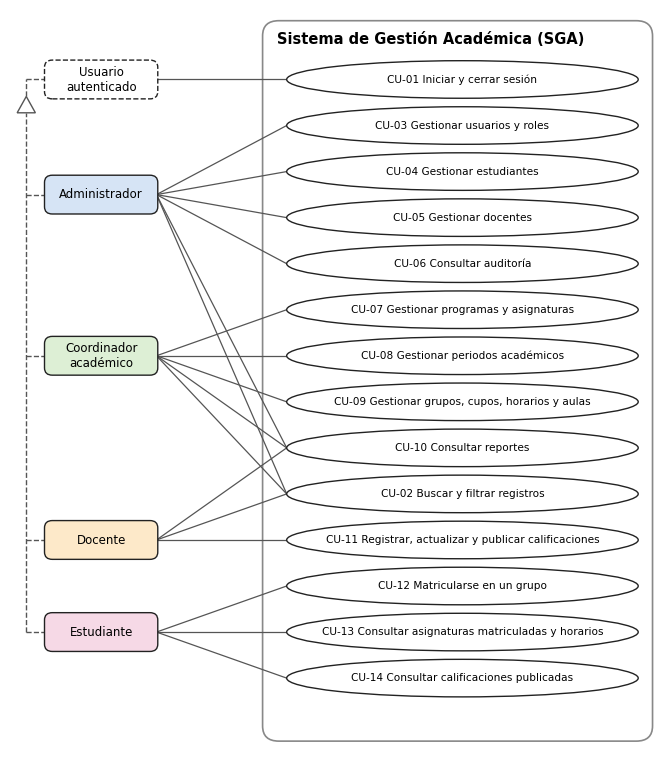

This figure's Python source:
import matplotlib; matplotlib.use('Agg')
import matplotlib.pyplot as plt
from matplotlib.patches import Ellipse, FancyBboxPatch, Polygon, Rectangle
plt.rcParams['font.family']='DejaVu Sans'
fig,ax=plt.subplots(figsize=(8.4,9.6)); ax.set_xlim(0,10); ax.set_ylim(0,12.2); ax.axis('off')
ax.add_patch(FancyBboxPatch((3.9,0.15),5.95,11.85,boxstyle='round,pad=0.02,rounding_size=0.25',fc='none',ec='#888',lw=1.2))
ax.text(4.1,11.72,'Sistema de Gestión Académica (SGA)',fontsize=10.5,fontweight='bold',va='center')
U=[('CU-01','Iniciar y cerrar sesión'),('CU-03','Gestionar usuarios y roles'),('CU-04','Gestionar estudiantes'),('CU-05','Gestionar docentes'),('CU-06','Consultar auditoría'),
('CU-07','Gestionar programas y asignaturas'),('CU-08','Gestionar periodos académicos'),('CU-09','Gestionar grupos, cupos, horarios y aulas'),
('CU-10','Consultar reportes'),('CU-02','Buscar y filtrar registros'),('CU-11','Registrar, actualizar y publicar calificaciones'),
('CU-12','Matricularse en un grupo'),('CU-13','Consultar asignaturas matriculadas y horarios'),('CU-14','Consultar calificaciones publicadas')]
y0=11.05; dy=0.76; pos={}
for i,(c,t) in enumerate(U):
    y=y0-i*dy; pos[c]=y
    ax.add_patch(Ellipse((6.95,y),5.4,0.62,fc='white',ec='#222',lw=1,zorder=3))
    ax.text(6.95,y,f'{c} {t}',ha='center',va='center',fontsize=7.6,zorder=4)
def actor(name,y,col):
    ax.add_patch(FancyBboxPatch((0.55,y-0.3),1.7,0.6,boxstyle='round,pad=0.02,rounding_size=0.12',fc=col,ec='#222',lw=1,zorder=3))
    ax.text(1.4,y,name,ha='center',va='center',fontsize=8.5,zorder=4)
    return y
ay={'Administrador':(sum(pos[c] for c in ('CU-03','CU-04','CU-05','CU-06'))/4,'#D6E4F5'),
    'Coordinador\nacadémico':(sum(pos[c] for c in ('CU-07','CU-08','CU-09'))/3,'#DDEFD5'),
    'Docente':(pos['CU-11'],'#FDE9C9'),
    'Estudiante':(sum(pos[c] for c in ('CU-12','CU-13','CU-14'))/3,'#F6D9E6')}
links={'Administrador':['CU-03','CU-04','CU-05','CU-06','CU-10','CU-02'],'Coordinador\nacadémico':['CU-07','CU-08','CU-09','CU-10','CU-02'],'Docente':['CU-11','CU-10','CU-02'],'Estudiante':['CU-12','CU-13','CU-14']}
for n,(y,c) in ay.items():
    for u in links[n]:
        ax.plot([2.25,4.25],[y,pos[u]],color='#555',lw=0.9,zorder=1)
    actor(n,y,c)
# Usuario autenticado + generalización
uy=pos['CU-01']
ax.add_patch(FancyBboxPatch((0.55,uy-0.3),1.7,0.6,boxstyle='round,pad=0.02,rounding_size=0.12',fc='white',ec='#222',lw=1,ls='--',zorder=3))
ax.text(1.4,uy,'Usuario\nautenticado',ha='center',va='center',fontsize=8.5,zorder=4)
ax.plot([2.25,4.25],[uy,pos['CU-01']],color='#555',lw=0.9,zorder=1)
bx=0.25
ys=[v[0] for v in ay.values()]
ax.plot([bx,bx],[min(ys),uy-0.55],color='#555',lw=1,ls='--')
for y in ys: ax.plot([bx,0.55],[y,y],color='#555',lw=1,ls='--')
ax.add_patch(Polygon([[bx-0.14,uy-0.55],[bx+0.14,uy-0.55],[bx,uy-0.28]],closed=True,fc='white',ec='#555',lw=1))
ax.plot([bx,bx],[uy-0.28,uy],color='#555',lw=1,ls='--'); ax.plot([bx,0.55],[uy,uy],color='#555',lw=1,ls='--')
plt.savefig('uc.png',dpi=200,bbox_inches='tight',facecolor='white')
